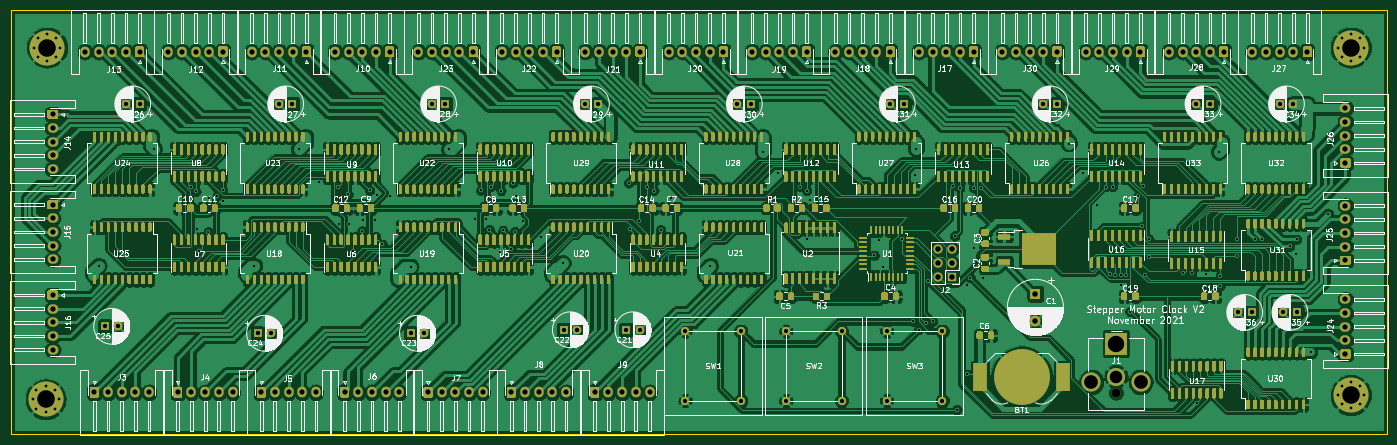
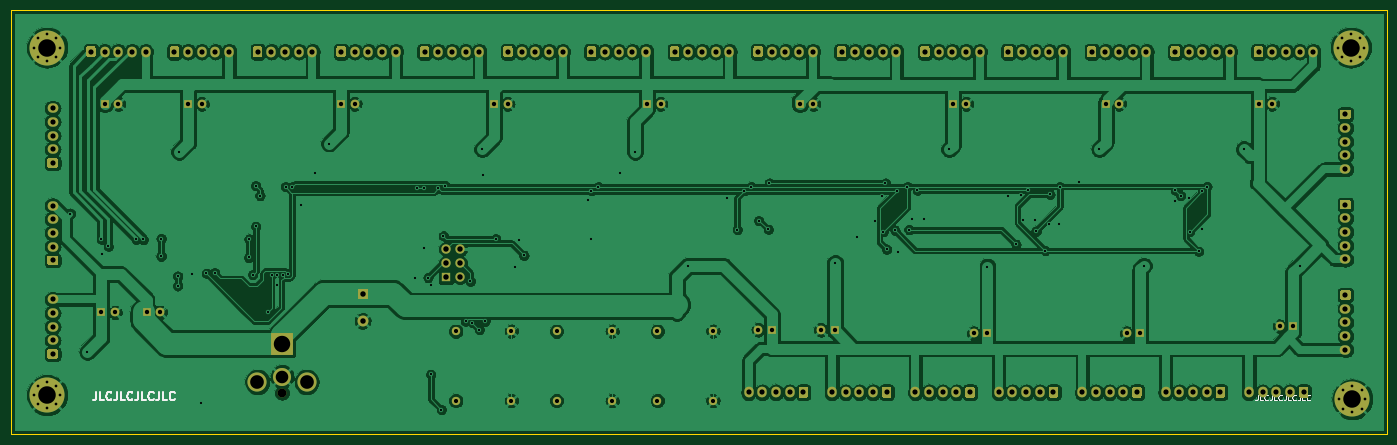
Circuit board: 11 layer files. Board 251.5 x 77.5 mm.
- bottom_copper: stepper_clock-B_Cu.gbr (381090 bytes)
- bottom_mask: stepper_clock-B_Mask.gbr (15226 bytes)
- paste: stepper_clock-B_Paste.gbr (514 bytes)
- bottom_silk: stepper_clock-B_SilkS.gbr (20177 bytes)
- outline: stepper_clock-Edge_Cuts.gbr (710 bytes)
- top_copper: stepper_clock-F_Cu.gbr (961029 bytes)
- top_mask: stepper_clock-F_Mask.gbr (207773 bytes)
- paste: stepper_clock-F_Paste.gbr (193081 bytes)
- top_silk: stepper_clock-F_SilkS.gbr (478640 bytes)
- drill: stepper_clock-NPTH.drl (338 bytes)
- drill: stepper_clock-PTH.drl (5768 bytes)

=== bottom_copper: stepper_clock-B_Cu.gbr (381090 bytes, source omitted) ===
=== bottom_mask: stepper_clock-B_Mask.gbr (15226 bytes, source omitted) ===
=== paste: stepper_clock-B_Paste.gbr ===
G04 #@! TF.GenerationSoftware,KiCad,Pcbnew,(5.1.10-1-10_14)*
G04 #@! TF.CreationDate,2021-11-16T00:20:27-08:00*
G04 #@! TF.ProjectId,stepper_clock,73746570-7065-4725-9f63-6c6f636b2e6b,rev?*
G04 #@! TF.SameCoordinates,Original*
G04 #@! TF.FileFunction,Paste,Bot*
G04 #@! TF.FilePolarity,Positive*
%FSLAX46Y46*%
G04 Gerber Fmt 4.6, Leading zero omitted, Abs format (unit mm)*
G04 Created by KiCad (PCBNEW (5.1.10-1-10_14)) date 2021-11-16 00:20:27*
%MOMM*%
%LPD*%
G01*
G04 APERTURE LIST*
G04 APERTURE END LIST*
M02*

=== bottom_silk: stepper_clock-B_SilkS.gbr (20177 bytes, source omitted) ===
=== outline: stepper_clock-Edge_Cuts.gbr ===
G04 #@! TF.GenerationSoftware,KiCad,Pcbnew,(5.1.10-1-10_14)*
G04 #@! TF.CreationDate,2021-11-16T00:20:27-08:00*
G04 #@! TF.ProjectId,stepper_clock,73746570-7065-4725-9f63-6c6f636b2e6b,rev?*
G04 #@! TF.SameCoordinates,Original*
G04 #@! TF.FileFunction,Profile,NP*
%FSLAX46Y46*%
G04 Gerber Fmt 4.6, Leading zero omitted, Abs format (unit mm)*
G04 Created by KiCad (PCBNEW (5.1.10-1-10_14)) date 2021-11-16 00:20:27*
%MOMM*%
%LPD*%
G01*
G04 APERTURE LIST*
G04 #@! TA.AperFunction,Profile*
%ADD10C,0.100000*%
G04 #@! TD*
G04 APERTURE END LIST*
D10*
X255270000Y0D02*
X3810000Y0D01*
X255270000Y-77470000D02*
X255270000Y0D01*
X3810000Y-77470000D02*
X255270000Y-77470000D01*
X3810000Y0D02*
X3810000Y-77470000D01*
M02*

=== top_copper: stepper_clock-F_Cu.gbr (961029 bytes, source omitted) ===
=== top_mask: stepper_clock-F_Mask.gbr (207773 bytes, source omitted) ===
=== paste: stepper_clock-F_Paste.gbr (193081 bytes, source omitted) ===
=== top_silk: stepper_clock-F_SilkS.gbr (478640 bytes, source omitted) ===
=== drill: stepper_clock-NPTH.drl ===
M48
; DRILL file {KiCad (5.1.10-1-10_14)} date Tuesday, November 16, 2021 at 12:20:29 AM
; FORMAT={-:-/ absolute / metric / decimal}
; #@! TF.CreationDate,2021-11-16T00:20:29-08:00
; #@! TF.GenerationSoftware,Kicad,Pcbnew,(5.1.10-1-10_14)
; #@! TF.FileFunction,NonPlated,1,2,NPTH
FMAT,2
METRIC
T1C1.600
%
G90
G05
T1
X205.74Y-69.96
T0
M30

=== drill: stepper_clock-PTH.drl (5768 bytes, source omitted) ===
